The GitHub repository sujankunku/AI_INTERNSHIP_VIT_2023 contains a labelled image folder "data" with 2 categories: crack, non-crack. Examples follow, each with its label.

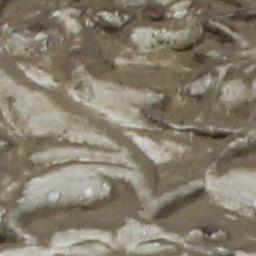
Label: non-crack

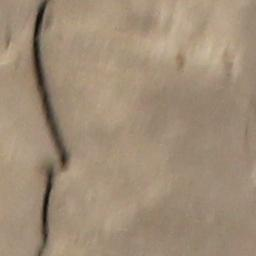
Label: crack

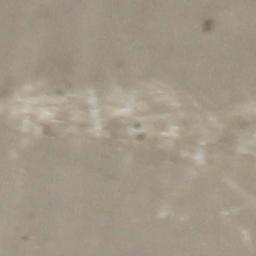
Label: non-crack

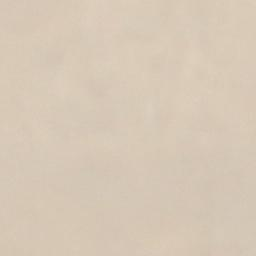
Label: non-crack

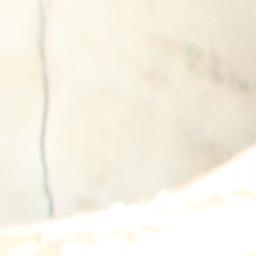
Label: crack

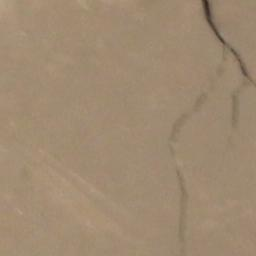
Label: crack
